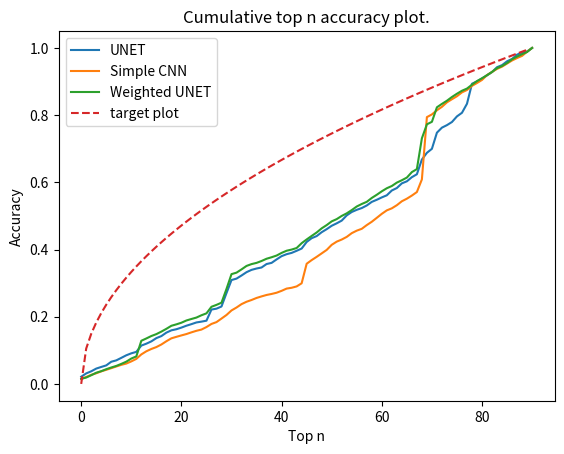

Write the Python code that produced this figure.
import matplotlib.pyplot as plt
import numpy as np
# all_scores = [{'total': 4952, 'pred_idx_mask': [55, 48, 30, 21, 18, 26, 99, 28, 48, 166, 18, 19, 56, 14, 19, 34, 45, 31, 36, 18, 45, 32, 32, 28, 39, 13, 41, 22, 40, 58, 30, 41, 43, 28, 40, 21, 50, 219, 47, 66, 538, 27, 52, 28, 33, 62, 67, 43, 28, 41, 24, 30, 49, 64, 27, 23, 25, 32, 19, 28, 38, 74, 73, 44, 50, 48, 64, 47, 96, 34, 30, 58, 44, 33, 21, 74, 91, 138, 251, 47, 38, 99, 56, 35, 71, 82, 29, 53, 43, 46, 41], 'pred_idx': [0, 0, 0, 0, 0, 0, 0, 0, 0, 0, 0, 0, 0, 0, 0, 0, 0, 0, 0, 0, 0, 0, 0, 0, 0, 0, 0, 0, 0, 0, 0, 0, 0, 0, 0, 0, 0, 0, 0, 0, 0, 0, 0, 0, 0, 0, 0, 0, 0, 0, 0, 0, 0, 0, 0, 0, 0, 0, 0, 0, 0, 0, 0, 0, 0, 0, 0, 0, 0, 0, 0, 0, 0, 0, 0, 0, 0, 0, 0, 0, 0, 0, 0, 0, 0, 0, 0, 0, 0, 0, 0]},
# {'total': 4952, 'pred_idx_mask': [34, 44, 25, 22, 50, 30, 53, 46, 34, 52, 18, 25, 24, 32, 27, 39, 58, 31, 42, 18, 49, 60, 28, 23, 27, 20, 56, 27, 35, 67, 33, 63, 101, 49, 53, 30, 22, 329, 49, 38, 364, 30, 51, 27, 67, 60, 93, 27, 41, 56, 28, 27, 35, 70, 34, 30, 27, 33, 44, 24, 42, 31, 71, 36, 45, 17, 66, 57, 91, 37, 40, 61, 49, 30, 27, 56, 68, 118, 275, 29, 51, 84, 67, 29, 62, 66, 28, 52, 39, 174, 23], 'pred_idx': [0, 0, 0, 0, 0, 0, 0, 0, 0, 0, 0, 0, 0, 0, 0, 0, 0, 0, 0, 0, 0, 0, 0, 0, 0, 0, 0, 0, 0, 0, 0, 0, 0, 0, 0, 0, 0, 0, 0, 0, 0, 0, 0, 0, 0, 0, 0, 0, 0, 0, 0, 0, 0, 0, 0, 0, 0, 0, 0, 0, 0, 0, 0, 0, 0, 0, 0, 0, 0, 0, 0, 0, 0, 0, 0, 0, 0, 0, 0, 0, 0, 0, 0, 0, 0, 0, 0, 0, 0, 0, 0]},
# {'total': 4952, 'pred_idx_mask': [41, 44, 20, 25, 34, 21, 43, 21, 30, 42, 44, 56, 31, 25, 19, 30, 38, 47, 30, 39, 51, 44, 35, 41, 34, 48, 68, 20, 56, 49, 33, 56, 61, 44, 39, 41, 15, 300, 49, 44, 126, 38, 37, 37, 45, 62, 479, 36, 27, 45, 27, 46, 33, 58, 34, 27, 38, 28, 41, 25, 53, 26, 71, 36, 52, 16, 65, 49, 100, 19, 23, 39, 40, 40, 32, 56, 61, 128, 327, 21, 37, 71, 66, 29, 30, 60, 32, 43, 31, 146, 56], 'pred_idx': [0, 0, 0, 0, 0, 0, 0, 0, 0, 0, 0, 0, 0, 0, 0, 0, 0, 0, 0, 0, 0, 0, 0, 0, 0, 0, 0, 0, 0, 0, 0, 0, 0, 0, 0, 0, 0, 0, 0, 0, 0, 0, 0, 0, 0, 0, 0, 0, 0, 0, 0, 0, 0, 0, 0, 0, 0, 0, 0, 0, 0, 0, 0, 0, 0, 0, 0, 0, 0, 0, 0, 0, 0, 0, 0, 0, 0, 0, 0, 0, 0, 0, 0, 0, 0, 0, 0, 0, 0, 0, 0]},
# {'total': 4952, 'pred_idx_mask': [48, 49, 36, 40, 23, 23, 74, 46, 18, 68, 17, 53, 16, 36, 17, 43, 27, 41, 21, 32, 43, 50, 25, 27, 33, 21, 40, 19, 55, 80, 72, 70, 66, 49, 59, 27, 17, 267, 47, 49, 253, 34, 44, 26, 25, 58, 429, 48, 34, 34, 32, 23, 41, 64, 50, 15, 50, 59, 30, 30, 38, 36, 57, 33, 45, 34, 52, 27, 74, 18, 35, 37, 73, 48, 46, 41, 43, 123, 337, 7, 47, 34, 25, 74, 24, 50, 29, 30, 40, 117, 55], 'pred_idx': [0, 0, 0, 0, 0, 0, 0, 0, 0, 0, 0, 0, 0, 0, 0, 0, 0, 0, 0, 0, 0, 0, 0, 0, 0, 0, 0, 0, 0, 0, 0, 0, 0, 0, 0, 0, 0, 0, 0, 0, 0, 0, 0, 0, 0, 0, 0, 0, 0, 0, 0, 0, 0, 0, 0, 0, 0, 0, 0, 0, 0, 0, 0, 0, 0, 0, 0, 0, 0, 0, 0, 0, 0, 0, 0, 0, 0, 0, 0, 0, 0, 0, 0, 0, 0, 0, 0, 0, 0, 0, 0]},
# {'total': 4952, 'pred_idx_mask': [51, 47, 34, 24, 11, 54, 85, 25, 22, 32, 18, 29, 11, 24, 50, 47, 29, 58, 31, 50, 47, 35, 20, 56, 30, 19, 62, 11, 15, 55, 48, 57, 55, 62, 103, 51, 26, 184, 64, 91, 382, 31, 47, 24, 38, 59, 433, 27, 22, 42, 44, 30, 27, 86, 46, 30, 41, 35, 35, 29, 32, 35, 67, 30, 40, 47, 46, 29, 60, 21, 27, 42, 48, 31, 49, 48, 74, 133, 302, 9, 43, 56, 23, 54, 29, 34, 30, 39, 32, 58, 53], 'pred_idx': [0, 0, 0, 0, 0, 0, 0, 0, 0, 0, 0, 0, 0, 0, 0, 0, 0, 0, 0, 0, 0, 0, 0, 0, 0, 0, 0, 0, 0, 0, 0, 0, 0, 0, 0, 0, 0, 0, 0, 0, 0, 0, 0, 0, 0, 0, 0, 0, 0, 0, 0, 0, 0, 0, 0, 0, 0, 0, 0, 0, 0, 0, 0, 0, 0, 0, 0, 0, 0, 0, 0, 0, 0, 0, 0, 0, 0, 0, 0, 0, 0, 0, 0, 0, 0, 0, 0, 0, 0, 0, 0]},
# {'total': 4952, 'pred_idx_mask': [48, 46, 41, 21, 17, 65, 56, 39, 11, 43, 6, 26, 62, 35, 47, 39, 25, 67, 64, 29, 40, 39, 16, 61, 15, 14, 78, 21, 38, 80, 37, 33, 83, 88, 85, 57, 26, 133, 50, 70, 387, 28, 22, 28, 39, 67, 481, 26, 27, 33, 18, 32, 24, 72, 27, 53, 30, 59, 42, 40, 51, 40, 68, 35, 39, 35, 72, 17, 91, 20, 24, 47, 75, 19, 29, 41, 30, 136, 275, 16, 43, 36, 25, 34, 32, 34, 32, 33, 38, 53, 46], 'pred_idx': [0, 0, 0, 0, 0, 0, 0, 0, 0, 0, 0, 0, 0, 0, 0, 0, 0, 0, 0, 0, 0, 0, 0, 0, 0, 0, 0, 0, 0, 0, 0, 0, 0, 0, 0, 0, 0, 0, 0, 0, 0, 0, 0, 0, 0, 0, 0, 0, 0, 0, 0, 0, 0, 0, 0, 0, 0, 0, 0, 0, 0, 0, 0, 0, 0, 0, 0, 0, 0, 0, 0, 0, 0, 0, 0, 0, 0, 0, 0, 0, 0, 0, 0, 0, 0, 0, 0, 0, 0, 0, 0]},
# {'total': 4952, 'pred_idx_mask': [63, 47, 30, 18, 26, 29, 54, 41, 22, 37, 15, 31, 9, 35, 38, 57, 30, 64, 45, 35, 42, 58, 22, 24, 20, 21, 68, 37, 24, 71, 53, 41, 91, 30, 72, 36, 18, 97, 36, 70, 619, 25, 52, 31, 28, 95, 139, 28, 24, 26, 35, 22, 25, 80, 17, 32, 38, 28, 39, 34, 34, 53, 65, 35, 51, 35, 126, 35, 105, 38, 38, 100, 67, 67, 23, 74, 44, 125, 271, 3, 50, 40, 31, 53, 22, 42, 37, 45, 28, 85, 56], 'pred_idx': [0, 0, 0, 0, 0, 0, 0, 0, 0, 0, 0, 0, 0, 0, 0, 0, 0, 0, 0, 0, 0, 0, 0, 0, 0, 0, 0, 0, 0, 0, 0, 0, 0, 0, 0, 0, 0, 0, 0, 0, 0, 0, 0, 0, 0, 0, 0, 0, 0, 0, 0, 0, 0, 0, 0, 0, 0, 0, 0, 0, 0, 0, 0, 0, 0, 0, 0, 0, 0, 0, 0, 0, 0, 0, 0, 0, 0, 0, 0, 0, 0, 0, 0, 0, 0, 0, 0, 0, 0, 0, 0]},
# {'total': 4952, 'pred_idx_mask': [73, 40, 41, 24, 23, 20, 48, 44, 24, 50, 19, 25, 32, 31, 47, 72, 49, 57, 44, 30, 46, 63, 20, 62, 13, 13, 38, 15, 23, 71, 47, 36, 94, 43, 69, 56, 15, 94, 38, 107, 164, 23, 17, 26, 31, 54, 81, 29, 42, 27, 17, 10, 45, 55, 29, 32, 27, 45, 37, 50, 41, 40, 63, 39, 53, 30, 141, 27, 191, 66, 26, 73, 49, 45, 25, 42, 53, 118, 302, 9, 90, 31, 20, 53, 21, 55, 41, 35, 33, 511, 32], 'pred_idx': [0, 0, 0, 0, 0, 0, 0, 0, 0, 0, 0, 0, 0, 0, 0, 0, 0, 0, 0, 0, 0, 0, 0, 0, 0, 0, 0, 0, 0, 0, 0, 0, 0, 0, 0, 0, 0, 0, 0, 0, 0, 0, 0, 0, 0, 0, 0, 0, 0, 0, 0, 0, 0, 0, 0, 0, 0, 0, 0, 0, 0, 0, 0, 0, 0, 0, 0, 0, 0, 0, 0, 0, 0, 0, 0, 0, 0, 0, 0, 0, 0, 0, 0, 0, 0, 0, 0, 0, 0, 0, 0]},
# {'total': 4952, 'pred_idx_mask': [73, 48, 32, 13, 25, 52, 47, 32, 31, 36, 22, 12, 45, 44, 43, 65, 29, 68, 36, 18, 54, 59, 20, 35, 29, 14, 47, 13, 26, 72, 51, 36, 83, 26, 101, 19, 17, 161, 82, 70, 698, 30, 23, 29, 27, 55, 31, 48, 39, 27, 17, 30, 53, 41, 68, 36, 25, 43, 30, 39, 36, 22, 69, 31, 54, 34, 177, 23, 93, 27, 14, 52, 48, 36, 61, 67, 41, 115, 341, 14, 42, 27, 28, 65, 22, 50, 36, 38, 33, 44, 37], 'pred_idx': [0, 0, 0, 0, 0, 0, 0, 0, 0, 0, 0, 0, 0, 0, 0, 0, 0, 0, 0, 0, 0, 0, 0, 0, 0, 0, 0, 0, 0, 0, 0, 0, 0, 0, 0, 0, 0, 0, 0, 0, 0, 0, 0, 0, 0, 0, 0, 0, 0, 0, 0, 0, 0, 0, 0, 0, 0, 0, 0, 0, 0, 0, 0, 0, 0, 0, 0, 0, 0, 0, 0, 0, 0, 0, 0, 0, 0, 0, 0, 0, 0, 0, 0, 0, 0, 0, 0, 0, 0, 0, 0]},
# {'total': 4952, 'pred_idx_mask': [47, 42, 43, 28, 60, 42, 52, 46, 22, 33, 60, 22, 39, 26, 56, 29, 38, 73, 41, 21, 34, 41, 18, 21, 25, 14, 46, 12, 31, 79, 56, 31, 92, 28, 98, 17, 19, 105, 41, 73, 675, 27, 19, 28, 28, 54, 49, 31, 29, 35, 22, 27, 31, 49, 17, 32, 21, 75, 30, 33, 48, 39, 70, 44, 53, 26, 256, 24, 98, 28, 38, 89, 61, 31, 54, 40, 36, 109, 294, 36, 35, 31, 29, 75, 33, 41, 35, 46, 33, 68, 39], 'pred_idx': [0, 0, 0, 0, 0, 0, 0, 0, 0, 0, 0, 0, 0, 0, 0, 0, 0, 0, 0, 0, 0, 0, 0, 0, 0, 0, 0, 0, 0, 0, 0, 0, 0, 0, 0, 0, 0, 0, 0, 0, 0, 0, 0, 0, 0, 0, 0, 0, 0, 0, 0, 0, 0, 0, 0, 0, 0, 0, 0, 0, 0, 0, 0, 0, 0, 0, 0, 0, 0, 0, 0, 0, 0, 0, 0, 0, 0, 0, 0, 0, 0, 0, 0, 0, 0, 0, 0, 0, 0, 0, 0]},
# {'total': 4952, 'pred_idx_mask': [72, 48, 42, 23, 26, 11, 59, 42, 21, 33, 56, 17, 21, 24, 74, 35, 25, 53, 42, 25, 48, 44, 21, 58, 22, 17, 56, 17, 18, 71, 47, 26, 94, 31, 67, 26, 23, 117, 52, 83, 667, 24, 19, 23, 20, 61, 29, 22, 38, 50, 27, 23, 49, 52, 17, 44, 18, 72, 34, 42, 31, 61, 70, 37, 45, 35, 135, 27, 150, 29, 65, 55, 52, 33, 44, 42, 28, 121, 306, 20, 60, 37, 46, 108, 27, 46, 43, 34, 33, 69, 45], 'pred_idx': [0, 0, 0, 0, 0, 0, 0, 0, 0, 0, 0, 0, 0, 0, 0, 0, 0, 0, 0, 0, 0, 0, 0, 0, 0, 0, 0, 0, 0, 0, 0, 0, 0, 0, 0, 0, 0, 0, 0, 0, 0, 0, 0, 0, 0, 0, 0, 0, 0, 0, 0, 0, 0, 0, 0, 0, 0, 0, 0, 0, 0, 0, 0, 0, 0, 0, 0, 0, 0, 0, 0, 0, 0, 0, 0, 0, 0, 0, 0, 0, 0, 0, 0, 0, 0, 0, 0, 0, 0, 0, 0]},
# {'total': 4952, 'pred_idx_mask': [49, 43, 43, 26, 13, 54, 51, 51, 28, 43, 50, 20, 16, 23, 73, 67, 45, 32, 53, 22, 50, 53, 27, 16, 13, 23, 56, 15, 16, 73, 54, 52, 55, 39, 101, 52, 16, 138, 17, 59, 568, 27, 23, 22, 30, 90, 51, 28, 44, 32, 32, 27, 43, 43, 21, 36, 27, 57, 29, 31, 29, 57, 65, 55, 41, 55, 241, 24, 71, 55, 23, 50, 68, 22, 45, 96, 36, 115, 331, 23, 34, 41, 26, 95, 25, 44, 34, 30, 29, 75, 29], 'pred_idx': [0, 0, 0, 0, 0, 0, 0, 0, 0, 0, 0, 0, 0, 0, 0, 0, 0, 0, 0, 0, 0, 0, 0, 0, 0, 0, 0, 0, 0, 0, 0, 0, 0, 0, 0, 0, 0, 0, 0, 0, 0, 0, 0, 0, 0, 0, 0, 0, 0, 0, 0, 0, 0, 0, 0, 0, 0, 0, 0, 0, 0, 0, 0, 0, 0, 0, 0, 0, 0, 0, 0, 0, 0, 0, 0, 0, 0, 0, 0, 0, 0, 0, 0, 0, 0, 0, 0, 0, 0, 0, 0]},
# {'total': 4952, 'pred_idx_mask': [72, 38, 34, 31, 24, 13, 58, 29, 60, 52, 64, 16, 44, 21, 71, 25, 33, 61, 55, 20, 48, 33, 25, 57, 20, 13, 43, 21, 34, 282, 34, 43, 49, 46, 82, 28, 25, 126, 43, 53, 146, 27, 8, 22, 26, 67, 86, 29, 33, 31, 29, 21, 44, 43, 38, 29, 26, 74, 49, 29, 44, 73, 78, 48, 37, 41, 467, 25, 104, 29, 18, 68, 56, 19, 49, 62, 30, 120, 289, 10, 39, 40, 31, 119, 26, 41, 37, 36, 26, 62, 45], 'pred_idx': [0, 0, 0, 0, 0, 0, 0, 0, 0, 0, 0, 0, 0, 0, 0, 0, 0, 0, 0, 0, 0, 0, 0, 0, 0, 0, 0, 0, 0, 0, 0, 0, 0, 0, 0, 0, 0, 0, 0, 0, 0, 0, 0, 0, 0, 0, 0, 0, 0, 0, 0, 0, 0, 0, 0, 0, 0, 0, 0, 0, 0, 0, 0, 0, 0, 0, 0, 0, 0, 0, 0, 0, 0, 0, 0, 0, 0, 0, 0, 0, 0, 0, 0, 0, 0, 0, 0, 0, 0, 0, 0]},
# {'total': 4952, 'pred_idx_mask': [58, 42, 21, 24, 16, 20, 48, 30, 22, 35, 39, 19, 25, 21, 49, 68, 31, 71, 29, 22, 43, 50, 23, 23, 27, 22, 55, 19, 23, 92, 57, 42, 52, 38, 78, 31, 23, 180, 35, 73, 574, 27, 25, 19, 23, 48, 80, 36, 26, 48, 28, 20, 26, 53, 57, 43, 31, 86, 35, 26, 34, 63, 66, 37, 49, 54, 153, 23, 124, 28, 26, 48, 40, 37, 52, 61, 43, 106, 279, 28, 84, 35, 33, 149, 40, 48, 42, 40, 34, 63, 46], 'pred_idx': [0, 0, 0, 0, 0, 0, 0, 0, 0, 0, 0, 0, 0, 0, 0, 0, 0, 0, 0, 0, 0, 0, 0, 0, 0, 0, 0, 0, 0, 0, 0, 0, 0, 0, 0, 0, 0, 0, 0, 0, 0, 0, 0, 0, 0, 0, 0, 0, 0, 0, 0, 0, 0, 0, 0, 0, 0, 0, 0, 0, 0, 0, 0, 0, 0, 0, 0, 0, 0, 0, 0, 0, 0, 0, 0, 0, 0, 0, 0, 0, 0, 0, 0, 0, 0, 0, 0, 0, 0, 0, 0]}]

all_scores = ([{'total': 4952, 'pred_idx_mask': [54, 60, 36, 34, 24, 18, 67, 14, 26, 24, 41, 25, 43, 52, 9, 40, 51, 70, 38, 64, 77, 73, 20, 50, 19, 13, 65, 33, 23, 45, 52, 38, 55, 27, 49, 27, 32, 52, 20, 87, 52, 65, 25, 60, 45, 74, 119, 32, 36, 27, 24, 35, 38, 46, 29, 33, 13, 46, 39, 34, 78, 40, 60, 35, 46, 35, 43, 66, 49, 43, 24, 53, 753, 34, 46, 88, 28, 115, 266, 29, 51, 30, 33, 20, 45, 60, 45, 84, 74, 28, 32], 'pred_idx': [0, 0, 0, 0, 0, 0, 0, 0, 0, 0, 0, 0, 0, 0, 0, 0, 0, 0, 0, 0, 0, 0, 0, 0, 0, 0, 0, 0, 0, 0, 0, 0, 0, 0, 0, 0, 0, 0, 0, 0, 0, 0, 0, 0, 0, 0, 0, 0, 0, 0, 0, 0, 0, 0, 0, 0, 0, 0, 0, 0, 0, 0, 0, 0, 0, 0, 0, 0, 0, 0, 0, 0, 0, 0, 0, 0, 0, 0, 0, 0, 0, 0, 0, 0, 0, 0, 0, 0, 0, 0, 0]},

{'total': 4952, 'pred_idx_mask': [58, 44, 30, 36, 45, 19, 68, 14, 24, 40, 27, 31, 45, 53, 30, 45, 40, 67, 29, 87, 85, 41, 29, 42, 17, 32, 37, 28, 36, 61, 75, 36, 53, 59, 52, 30, 50,
39, 24, 132, 38, 64, 27, 56, 48, 46, 116, 30, 28, 40, 22, 23, 28, 42, 33, 28, 21, 38, 29, 36, 83, 31, 75, 24, 50, 25, 36, 60, 95, 18, 29, 50, 674, 44, 39, 68, 33, 117, 274, 36, 54, 30, 21, 34, 68, 72, 38,
 99, 30, 38, 24], 'pred_idx': [0, 0, 0, 0, 0, 0, 0, 0, 0, 0, 0, 0, 0, 0, 0, 0, 0, 0, 0, 0, 0, 0, 0, 0, 0, 0, 0, 0, 0, 0, 0, 0, 0, 0, 0, 0, 0, 0, 0, 0, 0, 0, 0, 0, 0, 0, 0, 0, 0, 0, 0, 0, 0, 0, 0, 0, 0, 0,
 0, 0, 0, 0, 0, 0, 0, 0, 0, 0, 0, 0, 0, 0, 0, 0, 0, 0, 0, 0, 0, 0, 0, 0, 0, 0, 0, 0, 0, 0, 0, 0, 0]},

{'total': 4952, 'pred_idx_mask': [72, 38, 32, 50, 21, 18, 52, 53, 44, 31, 21, 69, 63, 48, 41, 41, 53, 47, 48, 58, 34, 38, 22, 30, 25, 20, 32, 29, 24, 54, 77, 21, 72, 26, 71, 33, 57,
43, 25, 119, 29, 61, 22, 58, 26, 65, 160, 32, 30, 43, 30, 26, 28, 44, 31, 35, 16, 60, 34, 42, 51, 50, 59, 33, 64, 24, 44, 33, 73, 22, 42, 43, 109, 57, 611, 45, 34, 130, 276, 32, 43, 35, 30, 55, 29, 36, 40
, 116, 35, 51, 26], 'pred_idx': [0, 0, 0, 0, 0, 0, 0, 0, 0, 0, 0, 0, 0, 0, 0, 0, 0, 0, 0, 0, 0, 0, 0, 0, 0, 0, 0, 0, 0, 0, 0, 0, 0, 0, 0, 0, 0, 0, 0, 0, 0, 0, 0, 0, 0, 0, 0, 0, 0, 0, 0, 0, 0, 0, 0, 0, 0,
0, 0, 0, 0, 0, 0, 0, 0, 0, 0, 0, 0, 0, 0, 0, 0, 0, 0, 0, 0, 0, 0, 0, 0, 0, 0, 0, 0, 0, 0, 0, 0, 0, 0]},

{'total': 4952, 'pred_idx_mask': [54, 41, 42, 33, 19, 27, 50, 44, 37, 52, 35, 58, 76, 56, 33, 60, 22, 51, 48, 22, 50, 40, 39, 26, 22, 15, 49, 30, 16, 63, 32, 25, 80, 30, 85, 19, 70, 51, 18, 107, 37, 60, 31, 53, 51, 69, 136, 29, 44, 48, 22, 31, 40, 37, 39, 43, 20, 43, 36, 35, 114, 41, 79, 20, 48, 48, 46, 32, 72, 21, 45, 54, 53, 27, 535, 49, 26, 150, 257, 30, 82, 38, 16, 57, 27, 42, 31, 119, 34, 61, 67], 'pred_idx': [0, 0, 0, 0, 0, 0, 0, 0, 0, 0, 0, 0, 0, 0, 0, 0, 0, 0, 0, 0, 0, 0, 0, 0, 0, 0, 0, 0, 0, 0, 0, 0, 0, 0, 0, 0, 0, 0, 0, 0, 0, 0, 0, 0, 0, 0, 0, 0, 0, 0, 0, 0, 0, 0, 0, 0, 0, 0, 0, 0, 0, 0, 0, 0, 0, 0, 0, 0, 0, 0, 0, 0, 0, 0, 0, 0, 0, 0, 0, 0, 0, 0, 0, 0, 0, 0, 0, 0, 0, 0, 0]},

{'total': 4952, 'pred_idx_mask': [44, 45, 47, 33, 8, 32, 41, 53, 18, 43, 30, 53, 247, 67, 58, 35, 24, 45, 40, 34, 49, 34, 21, 21, 16, 16, 43, 20, 15, 54, 35, 28, 64, 40, 86, 23, 67, 62, 29, 82, 32, 56, 29, 95, 25, 60, 88, 21, 28, 29, 29, 12, 39, 37, 46, 57, 59, 43, 30, 36, 76, 34, 79, 36, 53, 43, 34, 26, 93, 30, 17, 42, 60, 43, 508, 43, 64, 114, 275, 48, 116, 39, 30, 42, 27, 59, 34, 90, 30, 51, 63], 'pred_idx': [0, 0, 0, 0, 0, 0, 0, 0, 0, 0, 0, 0, 0, 0, 0, 0, 0, 0, 0, 0, 0, 0, 0, 0, 0, 0, 0, 0, 0, 0, 0, 0, 0, 0, 0, 0, 0, 0, 0, 0, 0, 0, 0, 0, 0, 0, 0, 0, 0, 0, 0, 0, 0, 0, 0, 0, 0, 0, 0, 0, 0, 0, 0, 0, 0, 0, 0, 0, 0, 0, 0, 0, 0, 0, 0, 0, 0, 0, 0, 0, 0, 0, 0, 0, 0, 0, 0, 0, 0, 0, 0]},

{'total': 4952, 'pred_idx_mask': [61, 39, 37, 45, 20, 52, 49, 44, 22, 31, 70, 72, 192, 35, 41, 31, 24, 70, 42, 18, 28, 55, 45, 35, 23, 10, 47, 29, 13, 61, 47, 23, 66, 31, 100, 33, 52, 59, 27, 102, 40, 70, 40, 69, 35, 42, 140, 30, 41, 29, 25, 27, 41, 30, 54, 29, 37, 41, 31, 16, 402, 45, 56, 31, 47, 42, 39, 26, 219, 20, 14, 46, 42, 30, 104, 45, 61, 116, 266, 22, 109, 37, 63, 40, 17, 44, 27, 81, 27, 45, 41], 'pred_idx': [0, 0, 0, 0, 0, 0, 0, 0, 0, 0, 0, 0, 0, 0, 0, 0, 0, 0, 0, 0, 0, 0, 0, 0, 0, 0, 0, 0, 0, 0, 0, 0, 0, 0, 0, 0, 0, 0, 0, 0, 0, 0, 0, 0, 0, 0, 0, 0, 0, 0, 0, 0, 0, 0, 0, 0, 0, 0, 0, 0, 0, 0, 0, 0, 0, 0, 0, 0, 0, 0, 0, 0, 0, 0, 0, 0, 0, 0, 0, 0, 0, 0, 0, 0, 0, 0, 0, 0, 0, 0, 0]},
{'total': 4952, 'pred_idx_mask': [59, 36, 33, 37, 22, 36, 48, 49, 15, 36, 54, 23, 197, 31, 64, 30, 31, 67, 42, 13, 39, 42, 26, 41, 20, 25, 50, 29, 53, 423, 49, 30, 59, 33, 54, 35, 43
, 72, 32, 95, 44, 35, 33, 60, 20, 60, 52, 25, 30, 29, 27, 42, 45, 34, 38, 31, 34, 73, 30, 34, 58, 39, 79, 17, 42, 26, 38, 27, 281, 73, 13, 75, 39, 28, 98, 70, 53, 127, 239, 36, 109, 43, 48, 39, 31, 52, 29
, 80, 29, 41, 44], 'pred_idx': [0, 0, 0, 0, 0, 0, 0, 0, 0, 0, 0, 0, 0, 0, 0, 0, 0, 0, 0, 0, 0, 0, 0, 0, 0, 0, 0, 0, 0, 0, 0, 0, 0, 0, 0, 0, 0, 0, 0, 0, 0, 0, 0, 0, 0, 0, 0, 0, 0, 0, 0, 0, 0, 0, 0, 0, 0, 0
, 0, 0, 0, 0, 0, 0, 0, 0, 0, 0, 0, 0, 0, 0, 0, 0, 0, 0, 0, 0, 0, 0, 0, 0, 0, 0, 0, 0, 0, 0, 0, 0, 0]},

{'total': 4952, 'pred_idx_mask': [64, 36, 40, 27, 14, 29, 46, 38, 15, 31, 37, 17, 241, 38, 56, 79, 43, 67, 33, 14, 34, 44, 17, 66, 13, 11, 72, 21, 15, 142, 63, 66, 45, 37, 51, 27, 33
, 53, 19, 91, 52, 26, 20, 28, 40, 58, 62, 32, 33, 35, 26, 43, 21, 25, 49, 37, 25, 37, 35, 35, 32, 55, 68, 29, 37, 27, 38, 32, 537, 63, 18, 68, 44, 40, 94, 99, 39, 128, 283, 27, 87, 42, 61, 59, 38, 52, 34,
 82, 38, 42, 55], 'pred_idx': [0, 0, 0, 0, 0, 0, 0, 0, 0, 0, 0, 0, 0, 0, 0, 0, 0, 0, 0, 0, 0, 0, 0, 0, 0, 0, 0, 0, 0, 0, 0, 0, 0, 0, 0, 0, 0, 0, 0, 0, 0, 0, 0, 0, 0, 0, 0, 0, 0, 0, 0, 0, 0, 0, 0, 0, 0, 0,
 0, 0, 0, 0, 0, 0, 0, 0, 0, 0, 0, 0, 0, 0, 0, 0, 0, 0, 0, 0, 0, 0, 0, 0, 0, 0, 0, 0, 0, 0, 0, 0, 0]},

{'total': 4952, 'pred_idx_mask': [93, 43, 35, 33, 33, 14, 51, 44, 9, 31, 57, 26, 181, 47, 31, 41, 28, 58, 49, 50, 43, 65, 21, 38, 25, 22, 48, 45, 14, 415, 42, 30, 59, 29, 68, 33, 50,
 47, 25, 69, 52, 23, 48, 32, 35, 90, 40, 26, 37, 38, 33, 43, 46, 55, 39, 28, 24, 30, 28, 20, 45, 58, 70, 18, 56, 42, 69, 17, 273, 55, 17, 53, 46, 23, 131, 96, 42, 107, 259, 19, 86, 39, 44, 78, 38, 65, 22,
 47, 33, 42, 53], 'pred_idx': [0, 0, 0, 0, 0, 0, 0, 0, 0, 0, 0, 0, 0, 0, 0, 0, 0, 0, 0, 0, 0, 0, 0, 0, 0, 0, 0, 0, 0, 0, 0, 0, 0, 0, 0, 0, 0, 0, 0, 0, 0, 0, 0, 0, 0, 0, 0, 0, 0, 0, 0, 0, 0, 0, 0, 0, 0, 0,
 0, 0, 0, 0, 0, 0, 0, 0, 0, 0, 0, 0, 0, 0, 0, 0, 0, 0, 0, 0, 0, 0, 0, 0, 0, 0, 0, 0, 0, 0, 0, 0, 0]},

{'total': 4952, 'pred_idx_mask': [86, 44, 49, 29, 16, 19, 49, 41, 29, 34, 62, 20, 239, 71, 43, 78, 31, 72, 43, 8, 34, 46, 24, 66, 21, 26, 57, 56, 35, 415, 65, 31, 50, 33, 64, 22, 40,
 49, 26, 84, 77, 25, 26, 30, 15, 76, 34, 24, 35, 32, 33, 19, 40, 46, 40, 33, 23, 29, 49, 36, 64, 24, 68, 35, 43, 21, 66, 23, 234, 63, 15, 53, 47, 27, 82, 71, 28, 142, 258, 43, 78, 40, 38, 96, 24, 40, 32,
37, 40, 53, 38], 'pred_idx': [0, 0, 0, 0, 0, 0, 0, 0, 0, 0, 0, 0, 0, 0, 0, 0, 0, 0, 0, 0, 0, 0, 0, 0, 0, 0, 0, 0, 0, 0, 0, 0, 0, 0, 0, 0, 0, 0, 0, 0, 0, 0, 0, 0, 0, 0, 0, 0, 0, 0, 0, 0, 0, 0, 0, 0, 0, 0,
0, 0, 0, 0, 0, 0, 0, 0, 0, 0, 0, 0, 0, 0, 0, 0, 0, 0, 0, 0, 0, 0, 0, 0, 0, 0, 0, 0, 0, 0, 0, 0, 0]},

{'total': 4952, 'pred_idx_mask': [97, 53, 28, 21, 13, 15, 54, 42, 16, 42, 21, 21, 201, 16, 47, 73, 31, 35, 47, 8, 41, 48, 21, 57, 15, 20, 40, 53, 9, 86, 52, 26, 62, 36, 96, 24, 42, 77, 30, 97, 73, 22, 24, 28, 34, 68, 28, 30, 36, 35, 29, 30, 33, 35, 43, 26, 42, 32, 33, 19, 59, 46, 67, 53, 48, 57, 76, 25, 644, 49, 22, 52, 48, 41, 79, 65, 40, 121, 302, 32, 82, 54, 44, 67, 31, 41, 23, 50
, 25, 52, 44], 'pred_idx': [0, 0, 0, 0, 0, 0, 0, 0, 0, 0, 0, 0, 0, 0, 0, 0, 0, 0, 0, 0, 0, 0, 0, 0, 0, 0, 0, 0, 0, 0, 0, 0, 0, 0, 0, 0, 0, 0, 0, 0, 0, 0, 0, 0, 0, 0, 0, 0, 0, 0, 0, 0, 0, 0, 0, 0, 0, 0, 0,
 0, 0, 0, 0, 0, 0, 0, 0, 0, 0, 0, 0, 0, 0, 0, 0, 0, 0, 0, 0, 0, 0, 0, 0, 0, 0, 0, 0, 0, 0, 0, 0]},
{'total': 4952, 'pred_idx_mask': [86, 39, 33, 27, 20, 49, 62, 39, 56, 35, 30, 18, 260, 25, 33, 31, 57, 59, 47, 10, 30, 56, 31, 27, 14, 23, 47, 33, 34, 384, 54, 24, 47, 47, 57, 28, 29, 81, 22, 66, 57, 23, 30, 25, 28, 108, 44, 36, 38, 42, 47, 39, 39, 40, 35, 38, 21, 29, 45, 23, 61, 34, 75, 41, 43, 33, 55, 24, 247, 56, 25, 52, 32, 33, 91, 72, 33, 124, 276, 52, 82, 36, 35, 106, 30, 40, 44, 47, 30, 60, 46], 'pred_idx': [0, 0, 0, 0, 0, 0, 0, 0, 0, 0, 0, 0, 0, 0, 0, 0, 0, 0, 0, 0, 0, 0, 0, 0, 0, 0, 0, 0, 0, 0, 0, 0, 0, 0, 0, 0, 0, 0, 0, 0, 0, 0, 0, 0, 0, 0, 0, 0, 0, 0, 0, 0, 0, 0, 0, 0, 0, 0, 0, 0, 0, 0, 0, 0, 0, 0, 0, 0, 0, 0, 0, 0, 0, 0, 0, 0, 0, 0, 0, 0, 0, 0, 0, 0, 0, 0, 0, 0, 0, 0, 0]},
{'total': 4952, 'pred_idx_mask': [308, 44, 24, 37, 20, 13, 50, 29, 28, 27, 23, 20, 85, 23, 37, 47, 32, 57, 51, 12, 32, 25, 15, 26, 12, 9, 194, 8, 18, 185, 57, 25, 53, 49, 54, 22, 35, 52, 21, 45, 38, 31, 13, 24, 37, 217, 54, 26, 42, 53, 42, 32, 37, 41, 50, 51, 33, 53, 65, 29, 32, 31, 63, 36, 61, 31, 177, 32, 63, 68, 44, 148, 58, 36, 48, 76, 49, 141, 297, 39, 39, 79, 53, 67, 35, 45, 33, 71, 33, 13, 82], 'pred_idx': [0, 0, 0, 0, 0, 0, 0, 0, 0, 0, 0, 0, 0, 0, 0, 0, 0, 0, 0, 0, 0, 0, 0, 0, 0, 0, 0, 0, 0, 0, 0, 0, 0, 0, 0, 0, 0, 0, 0, 0, 0, 0, 0, 0, 0, 0, 0, 0, 0, 0, 0, 0, 0, 0, 0, 0, 0, 0, 0, 0, 0, 0, 0, 0, 0, 0, 0, 0, 0, 0, 0, 0, 0, 0, 0, 0, 0, 0, 0, 0, 0, 0, 0, 0, 0, 0, 0, 0, 0, 0, 0]},
{'total': 4952, 'pred_idx_mask': [111, 35, 16, 42, 32, 31, 46, 23, 32, 32, 22, 17, 79, 22, 28, 46, 33, 54, 35, 20, 29, 26, 22, 27, 13, 22, 104, 9, 29, 193, 235, 34, 56, 47, 56, 25, 12, 65, 25, 52, 41, 22, 20, 9, 37, 104, 46, 36, 49, 38, 35, 31, 28, 66, 54, 33, 48, 72, 62, 44, 51, 29, 56, 36, 56, 29, 98, 49, 219, 170, 38, 171, 77, 47, 27, 73, 64, 134, 275, 29, 35, 64, 56, 64, 53, 44, 40, 51, 35, 18, 52], 'pred_idx': [0, 0, 0, 0, 0, 0, 0, 0, 0, 0, 0, 0, 0, 0, 0, 0, 0, 0, 0, 0, 0, 0, 0, 0, 0, 0, 0, 0, 0, 0, 0, 0, 0, 0, 0, 0, 0, 0, 0, 0, 0, 0, 0, 0, 0, 0, 0, 0, 0, 0, 0, 0, 0, 0, 0, 0, 0, 0, 0, 0, 0, 0, 0, 0, 0, 0, 0, 0, 0, 0, 0, 0, 0, 0, 0, 0, 0, 0, 0, 0, 0, 0, 0, 0, 0, 0, 0, 0, 0, 0, 0]},
{'total': 4952, 'pred_idx_mask': [297, 46, 38, 19, 28, 16, 64, 31, 22, 32, 39, 20, 73, 23, 56, 60, 27, 52, 33, 18, 38, 42, 22, 41, 28, 32, 60, 18, 42, 392, 60, 31, 44, 53, 111, 28, 47, 68, 21, 80, 34, 22, 16, 23, 34, 223, 32, 24, 30, 48, 50, 26, 33, 78, 35, 71, 40, 56, 47, 30, 36, 60, 79, 40, 45, 47, 55, 30, 67, 159, 31, 43, 53, 23, 29, 39, 34, 120, 280, 26, 62, 24, 35, 33, 28, 35, 48, 51, 34, 60, 42], 'pred_idx': [0, 0, 0, 0, 0, 0, 0, 0, 0, 0, 0, 0, 0, 0, 0, 0, 0, 0, 0, 0, 0, 0, 0, 0, 0, 0, 0, 0, 0, 0, 0, 0, 0, 0, 0, 0, 0, 0, 0, 0, 0, 0, 0, 0, 0, 0, 0, 0, 0, 0, 0, 0, 0, 0, 0, 0, 0, 0, 0, 0, 0, 0, 0, 0, 0, 0, 0, 0, 0, 0, 0, 0, 0, 0, 0, 0, 0, 0, 0, 0, 0, 0, 0, 0, 0, 0, 0, 0, 0, 0, 0]},
{'total': 4952, 'pred_idx_mask': [106, 49, 31, 40, 24, 23, 54, 20, 37, 38, 29, 21, 93, 28, 34, 48, 30, 51, 34, 16, 24, 28, 23, 25, 12, 14, 164, 13, 32, 198, 192, 21, 46, 49, 34, 20, 15, 51, 17, 51, 48, 29, 19, 31, 33, 97, 56, 31, 57, 45, 50, 36, 40, 77, 50, 32, 26, 38, 53, 31, 35, 31, 71, 36, 69, 30, 61, 43, 217, 99, 59, 238, 74, 37, 46, 83, 53, 133, 295, 35, 42, 47, 48, 72, 30, 57, 35, 63, 31, 16, 52], 'pred_idx': [0, 0, 0, 0, 0, 0, 0, 0, 0, 0, 0, 0, 0, 0, 0, 0, 0, 0, 0, 0, 0, 0, 0, 0, 0, 0, 0, 0, 0, 0, 0, 0, 0, 0, 0, 0, 0, 0, 0, 0, 0, 0, 0, 0, 0, 0, 0, 0, 0, 0, 0, 0, 0, 0, 0, 0, 0, 0, 0, 0, 0, 0, 0, 0, 0, 0, 0, 0, 0, 0, 0, 0, 0, 0, 0, 0, 0, 0, 0, 0, 0, 0, 0, 0, 0, 0, 0, 0, 0, 0, 0]},
{'total': 4952, 'pred_idx_mask': [74, 28, 32, 23, 28, 23, 24, 25, 24, 19, 32, 37, 66, 46, 34, 28, 38, 48, 43, 22, 21, 20, 25, 23, 18, 37, 46, 27, 52, 53, 67, 43, 50, 35, 26, 30, 23, 21, 15, 18, 28, 33, 12, 20, 46, 288, 54, 48, 51, 51, 75, 47, 31, 39, 55, 37, 27, 55, 49, 58, 59, 51, 30, 46, 58, 38, 46, 52, 186, 918, 40, 61, 51, 66, 46, 44, 57, 35, 61, 42, 45, 72, 46, 45, 33, 46, 45, 36, 32, 61, 56]},
{'total': 4952, 'pred_idx_mask': [75, 19, 34, 37, 23, 29, 25, 23, 30, 33, 46, 31, 231, 34, 36, 28, 37, 41, 45, 21, 24, 33, 22, 21, 34, 28, 97, 28, 32, 203, 218, 22, 48, 51, 27, 18, 28, 33, 22, 25, 39, 32, 17, 23, 71, 55, 52, 51, 61, 48, 55, 33, 47, 38, 48, 53, 37, 32, 57, 47, 51, 45, 33, 50, 35, 39, 81, 44, 454, 206, 37, 214, 50, 47, 55, 48, 44, 32, 57, 53, 42, 45, 48, 56, 32, 44, 54, 41, 35, 32, 60]},
               {'total': 4952,
                'pred_idx_masks': [102, 33, 25, 31, 26, 28, 62, 17, 33, 39, 24, 20, 82, 34, 45, 43, 35, 44, 25, 29, 38,
                                  41, 30, 20, 27, 20, 120, 12, 37, 162, 140, 28, 63, 48, 48, 27, 30, 71, 17, 84, 42, 17,
                                  18, 20, 33, 245, 64, 59, 56, 34, 42, 35, 30, 70, 48, 34, 34, 57, 41, 36, 52, 42, 80,
                                  45, 47, 41, 157, 34, 61, 222, 41, 164, 48, 24, 36, 72, 46, 118, 289, 24, 25, 50, 38,
                                  109, 22, 28, 36, 35, 46, 22, 43],
                'pred_idx_mask': [187, 44, 31, 38, 22, 26, 53, 32, 36, 42, 14, 9, 123, 33, 26, 51, 29, 37, 38, 25, 37, 32,
                             31, 28, 12, 24, 188, 15, 23, 98, 146, 23, 66, 42, 57, 20, 24, 48, 33, 59, 38, 24, 15, 19,
                             36, 162, 66, 46, 44, 41, 68, 34, 39, 56, 58, 32, 33, 56, 56, 42, 59, 31, 84, 44, 36, 30,
                             94, 32, 56, 267, 26, 206, 60, 41, 44, 56, 54, 125, 262, 39, 23, 53, 41, 61, 44, 29, 38, 52,
                             35, 24, 39]}])

for scores in all_scores:
    for i in range(len(scores["pred_idx_mask"])):
        scores['pred_idx_mask'][i] /= scores["total"]
x = []
for i in range(len(all_scores)):
    x.append([all_scores[i]["pred_idx_mask"][0]])

for j, scores in enumerate(all_scores):
    for i in range(1, len(scores["pred_idx_mask"])):
        val = x[j][-1] + scores["pred_idx_mask"][i]
        x[j].append(val)

x =  x[-4:]
ideal = (np.arange(90)/90)**0.5

# for i in range(len(x)):
#     plt.plot(x[i], label = f"{i}")

plt.plot(x[0], label="UNET")
plt.plot(x[1], label = "Simple CNN")
plt.plot(x[2], label = "Weighted UNET")
plt.plot(ideal, '--', label = "target plot")

plt.xlabel("Top n")
plt.ylabel("Accuracy")
plt.title("Cumulative top n accuracy plot.")
plt.legend()
plt.show()
